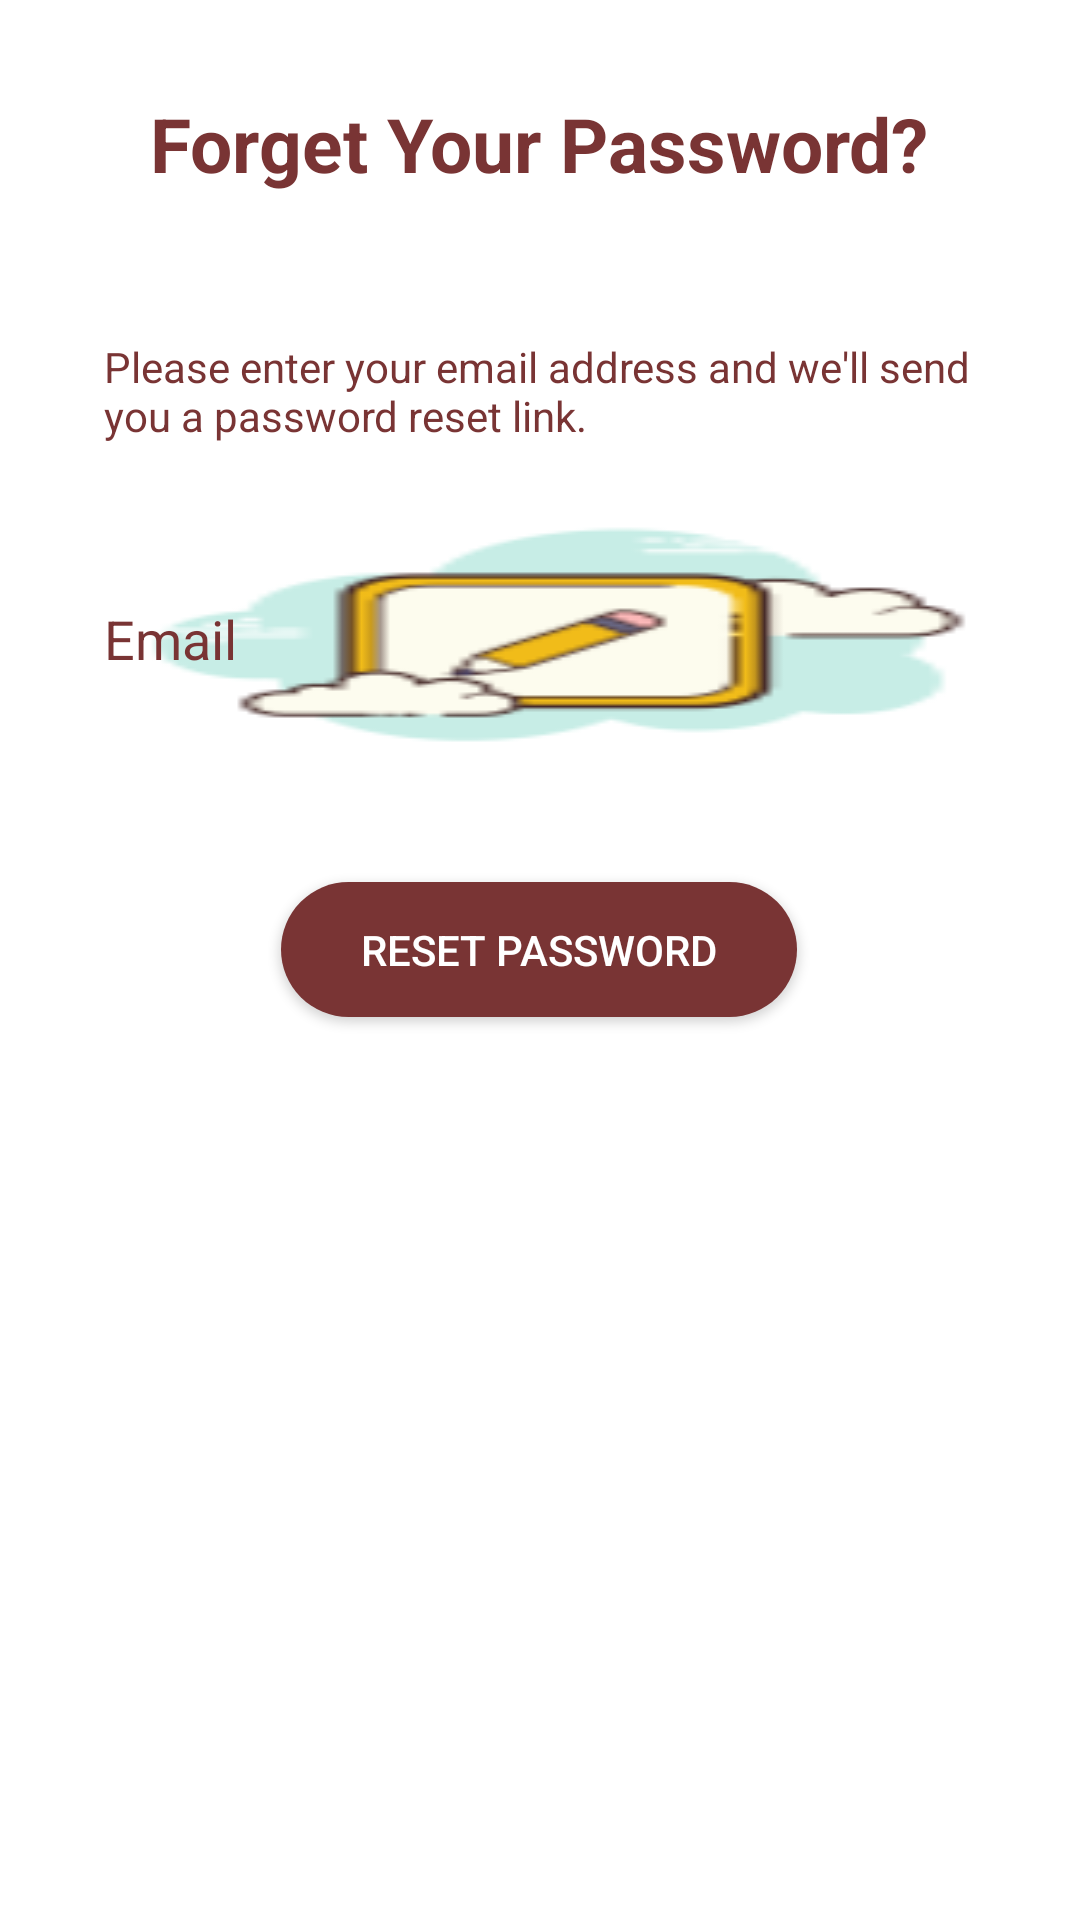

Reconstruct the res/layout file that produces this screen, plus the resources it refers to.
<!-- AndroidManifest.xml: application theme AppTheme -->
<!-- res/layout/activity_password.xml -->
<?xml version="1.0" encoding="utf-8"?>
<androidx.constraintlayout.widget.ConstraintLayout xmlns:android="http://schemas.android.com/apk/res/android"
    xmlns:app="http://schemas.android.com/apk/res-auto"
    xmlns:tools="http://schemas.android.com/tools"
    android:layout_width="match_parent"
    android:layout_height="match_parent"
    tools:context=".PasswordActivity">

    <EditText
        android:id="@+id/etPasswordEmail"
        android:layout_width="320dp"
        android:layout_height="wrap_content"
        android:background="@drawable/edit"
        android:drawableLeft="@drawable/ic_email"
        android:drawablePadding="10dp"

        android:ems="10"
        android:hint="Email"
        android:inputType="textEmailAddress"
        android:padding="15dp"
        android:textColorHint="#793434"


        app:layout_constraintBottom_toBottomOf="parent"
        app:layout_constraintEnd_toEndOf="parent"
        app:layout_constraintHorizontal_bias="0.494"
        app:layout_constraintStart_toStartOf="parent"
        app:layout_constraintTop_toTopOf="parent"
        app:layout_constraintVertical_bias="0.302" />

    <Button
        android:id="@+id/btnPasswordReset"
        android:layout_width="172dp"
        android:layout_height="45dp"
        android:background="@drawable/button"

        android:text="Reset Password"
        android:textColor="#fff"


        app:layout_constraintBottom_toBottomOf="parent"
        app:layout_constraintEnd_toEndOf="parent"
        app:layout_constraintHorizontal_bias="0.498"
        app:layout_constraintStart_toStartOf="parent"
        app:layout_constraintTop_toBottomOf="@+id/etPasswordEmail"
        app:layout_constraintVertical_bias="0.093" />

    <TextView
        android:id="@+id/textView4"
        android:layout_width="wrap_content"
        android:layout_height="wrap_content"
        android:text="Forget Your Password?"
        android:textSize="25dp"

        android:textColor="#793434"
        android:textStyle="bold"

        app:layout_constraintBottom_toBottomOf="parent"
        app:layout_constraintEnd_toEndOf="parent"
        app:layout_constraintHorizontal_bias="0.498"
        app:layout_constraintStart_toStartOf="parent"
        app:layout_constraintTop_toTopOf="parent"
        app:layout_constraintVertical_bias="0.051" />

    <TextView
        android:id="@+id/textView5"
        android:layout_width="320dp"
        android:layout_height="wrap_content"

        android:ems="10"
        android:padding="15dp"

        android:text="Please enter your email address and we'll send you a password reset link."
        android:textColor="#793434"
        app:layout_constraintBottom_toTopOf="@+id/etPasswordEmail"
        app:layout_constraintEnd_toEndOf="parent"
        app:layout_constraintHorizontal_bias="0.494"
        app:layout_constraintStart_toStartOf="parent"
        app:layout_constraintTop_toBottomOf="@+id/textView4"
        app:layout_constraintVertical_bias="1.0" />
</androidx.constraintlayout.widget.ConstraintLayout>
<!-- resources referenced by this layout -->
<resources>
  <!-- drawable button (drawable) -->
  <?xml version="1.0" encoding="utf-8"?>
  <shape xmlns:android="http://schemas.android.com/apk/res/android">
      <solid android:color="#793434"/>
      <corners android:radius="101dp"/>
  </shape>
  <!-- drawable edit (drawable) -->
  <?xml version="1.0" encoding="utf-8"?>
  <shape xmlns:android="http://schemas.android.com/apk/res/android">
      <solid android:color="#fff"/>
      <stroke android:color="#793434"/>
      <stroke android:width="1dp"/>
      <corners android:radius="10dp"/>
  </shape>
</resources>
